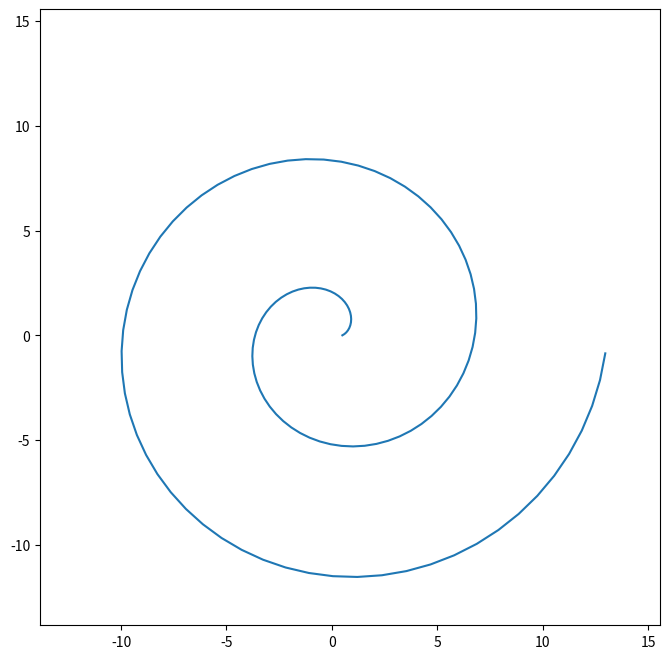

Here is the Python script that generated this plot:

import math

import matplotlib.pyplot as plt


with open("spiral.dat", "a") as spi:
    sigma = 0
    radius = 0.5

    while sigma < 4*math.pi:
        x = math.cos(sigma) * radius
        y = math.sin(sigma) * radius
        spi.write(f"{x}   {y}\n")
        sigma += 0.1
        radius += 0.1


x = []
y = []
with open("spiral.dat", "r") as f_in:
    for line in f_in:
        coords = line.split()
        x.append(float(coords[0]))
        y.append(float(coords[1]))

plt.figure(figsize=(8, 8))
mini = min(x + y) * 1.2
maxi = max(x + y) * 1.2
plt.xlim(mini, maxi)
plt.ylim(mini, maxi)
plt.plot(x, y)
plt.savefig("spirale.png")
